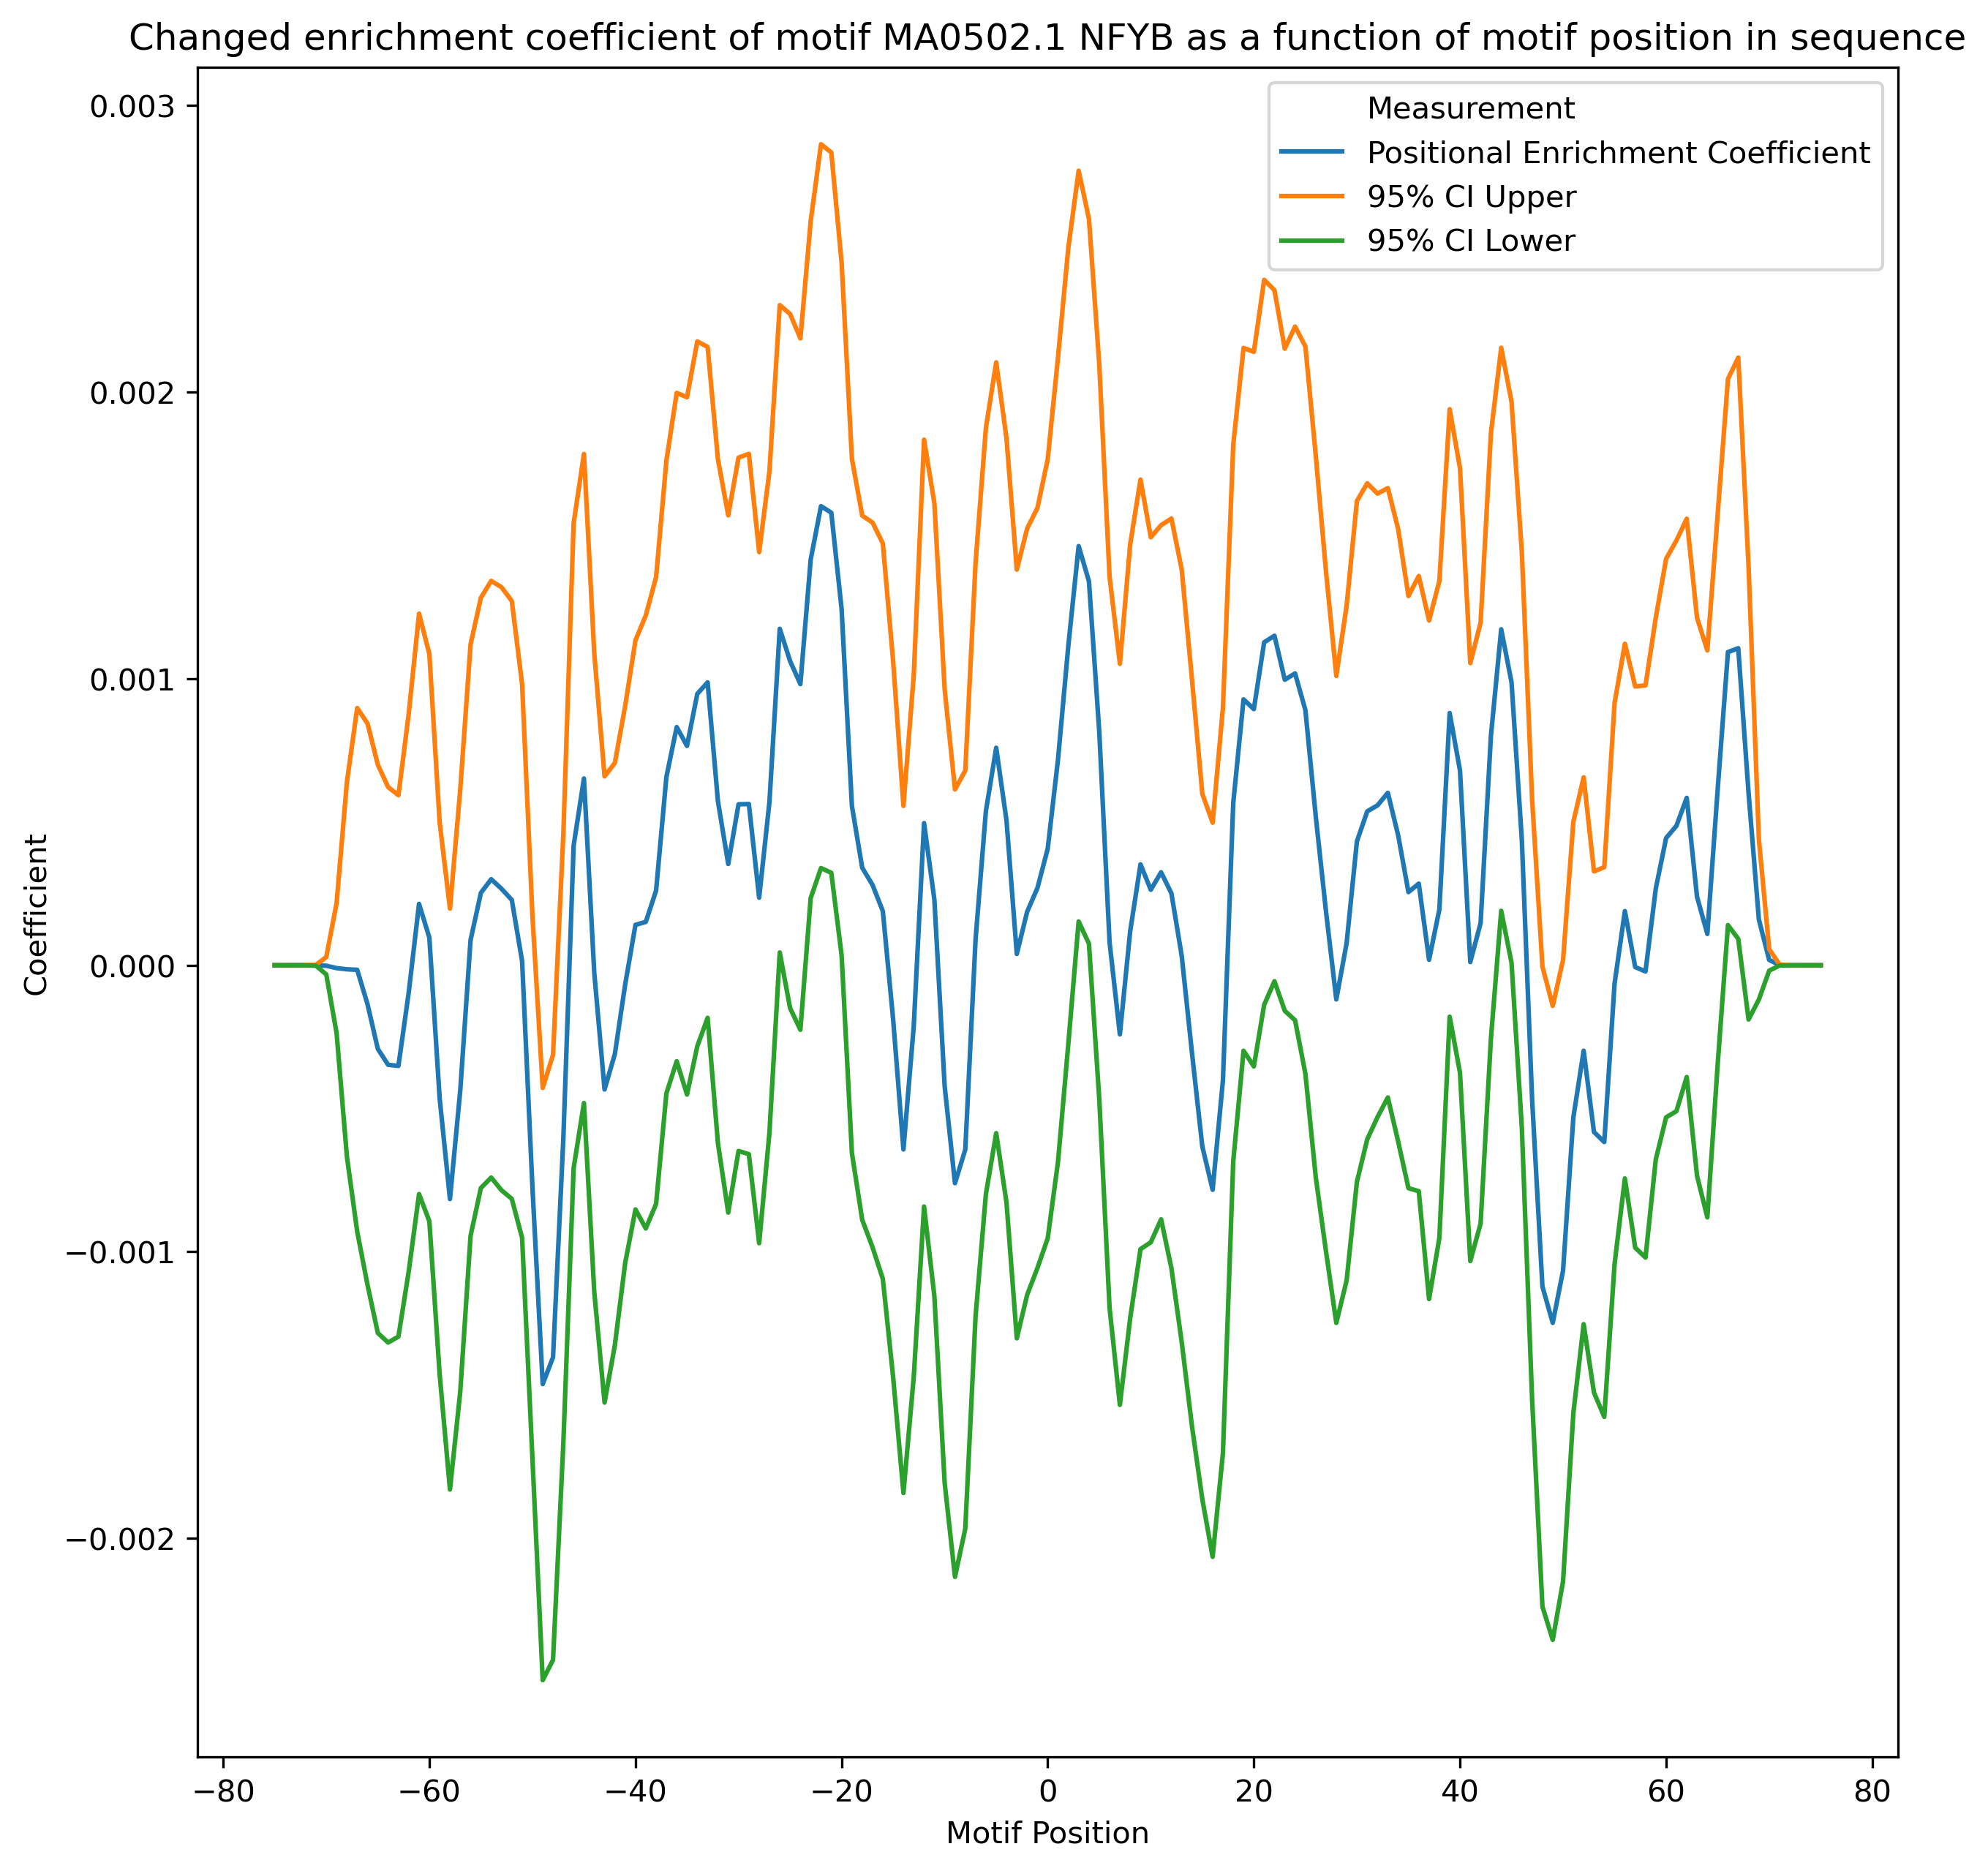

Values plotted in this chart, from the file beside it:
Motif Position	Positional Enrichment Coefficient	Standard Error	95% CI Upper	95% CI Lower	P-value	Adjusted P-value
-75.0	-2.454633718507182e-15	2.525819036600821e-16	-1.9595116979956775e-15	-2.9497557390186866e-15	3.2922521028941147e-22	4.9713006753701133e-20
-74.0	-3.098910017484968e-14	2.3591542247461456e-13	4.314625598722294e-13	-4.934407602219287e-13	0.8955	0.9858
-73.0	-1.1486141898719993e-11	9.517457194174342e-11	1.7507918870600315e-10	-1.9805147250344314e-10	0.9039	0.9858
-72.0	-1.6876986501032643e-09	1.4125155645293562e-08	2.600104508725146e-08	-2.937644238745799e-08	0.9049	0.9858
-71.0	-8.970238993266655e-08	7.71283932558263e-07	1.4222018816822527e-06	-1.6016066615475858e-06	0.9074	0.9858
-70.0	-1.6723218304332682e-06	1.5507262911172792e-05	2.8725688612610252e-05	-3.207033227347679e-05	0.9141	0.9859
-69.0	-9.977461612586253e-06	0.0001155	0.0002165	-0.0002364	0.9312	0.9894
-68.0	-1.4114382273571272e-05	0.0003332	0.0006389	-0.0006672	0.9662	0.9894
-67.0	-1.592535038111645e-05	0.000466	0.0008975	-0.0009293	0.9727	0.9894
-66.0	-0.0001358	0.0004996	0.0008436	-0.001115	0.7858	0.9569
-65.0	-0.0002917	0.0005058	0.0006998	-0.001283	0.5642	0.9285
-64.0	-0.0003474	0.0004944	0.0006217	-0.001317	0.4823	0.8568
-63.0	-0.0003513	0.0004819	0.0005934	-0.001296	0.4661	0.8503
-62.0	-9.491284577012836e-05	0.0004964	0.0008782	-0.001068	0.8484	0.9858
-61.0	0.0002143	0.0005167	0.001227	-0.0007985	0.6783	0.9484
-60.0	9.651879024346471e-05	0.0005049	0.001086	-0.0008932	0.8484	0.9858
-59.0	-0.0004643	0.0004913	0.0004988	-0.001427	0.3447	0.7839
-58.0	-0.0008158	0.0005171	0.0001978	-0.001829	0.1147	0.6012
-57.0	-0.0004364	0.000536	0.0006144	-0.001487	0.4156	0.8172
-56.0	8.794895315352141e-05	0.0005264	0.00112	-0.0009439	0.8673	0.9858
-55.0	0.0002525	0.0005254	0.001282	-0.0007773	0.6308	0.9338
-54.0	0.0003002	0.0005311	0.001341	-0.0007408	0.5719	0.9285
-53.0	0.0002671	0.0005368	0.001319	-0.0007852	0.6188	0.9338
-52.0	0.000228	0.0005322	0.001271	-0.0008151	0.6683	0.9484
-51.0	1.466693173719346e-05	0.0004927	0.0009806	-0.0009512	0.9763	0.9894
-50.0	-0.0007727	0.0004827	0.0001734	-0.001719	0.1094	0.6012
-49.0	-0.001461	0.0005272	-0.000428	-0.002495	0.005582	0.281
-48.0	-0.001368	0.0005386	-0.0003125	-0.002424	0.01109	0.347
-47.0	-0.0006063	0.0005421	0.0004565	-0.001669	0.2635	0.7839
-46.0	0.0004175	0.0005741	0.001543	-0.0007079	0.4672	0.8503
-45.0	0.0006518	0.0005778	0.001784	-0.0004808	0.2593	0.7839
-44.0	-2.551290186457878e-05	0.0005683	0.001089	-0.00114	0.9642	0.9894
-43.0	-0.0004335	0.0005573	0.000659	-0.001526	0.4367	0.8346
-42.0	-0.0003097	0.0005182	0.0007061	-0.001326	0.55	0.9285
-41.0	-6.72660481133196e-05	0.0004959	0.0009048	-0.001039	0.8921	0.9858
-40.0	0.000141	0.0005066	0.001134	-0.0008521	0.7807	0.9569
-39.0	0.0001512	0.0005457	0.001221	-0.0009184	0.7818	0.9569
-38.0	0.0002607	0.0005579	0.001354	-0.000833	0.6404	0.9346
-37.0	0.0006569	0.0005632	0.001761	-0.000447	0.2434	0.7839
-36.0	0.0008312	0.0005949	0.001997	-0.000335	0.1624	0.7007
-35.0	0.0007655	0.0006207	0.001982	-0.0004512	0.2175	0.782
-34.0	0.0009473	0.0006273	0.002177	-0.0002823	0.131	0.6316
-33.0	0.0009872	0.0005972	0.002158	-0.0001835	0.09836	0.6012
-32.0	0.0005725	0.0006087	0.001766	-0.0006206	0.3469	0.7839
-31.0	0.0003535	0.0006206	0.00157	-0.000863	0.569	0.9285
-30.0	0.0005617	0.0006172	0.001772	-0.0006481	0.3628	0.7839
-29.0	0.0005627	0.0006234	0.001785	-0.0006593	0.3667	0.7839
-28.0	0.0002359	0.0006151	0.001442	-0.0009699	0.7014	0.9528
-27.0	0.0005702	0.0005888	0.001724	-0.0005839	0.3328	0.7839
-26.0	0.001174	0.0005762	0.002304	4.467849516001871e-05	0.0416	0.4357
-25.0	0.001062	0.0006178	0.002273	-0.0001494	0.08576	0.6012
-24.0	0.0009812	0.0006155	0.002188	-0.0002253	0.1109	0.6012
-23.0	0.001416	0.0006025	0.002597	0.0002345	0.01883	0.365
-22.0	0.001602	0.0006443	0.002865	0.0003391	0.01292	0.347
-21.0	0.001579	0.0006412	0.002836	0.0003225	0.01379	0.347
-20.0	0.001243	0.0006164	0.002452	3.5064852711148885e-05	0.04371	0.4357
-19.0	0.0005561	0.0006179	0.001767	-0.0006551	0.3682	0.7839
-18.0	0.0003403	0.0006268	0.001569	-0.0008884	0.5872	0.9333
-17.0	0.0002805	0.000645	0.001545	-0.0009839	0.6637	0.9484
-16.0	0.0001889	0.0006546	0.001472	-0.001094	0.773	0.9569
... 91 more rows
